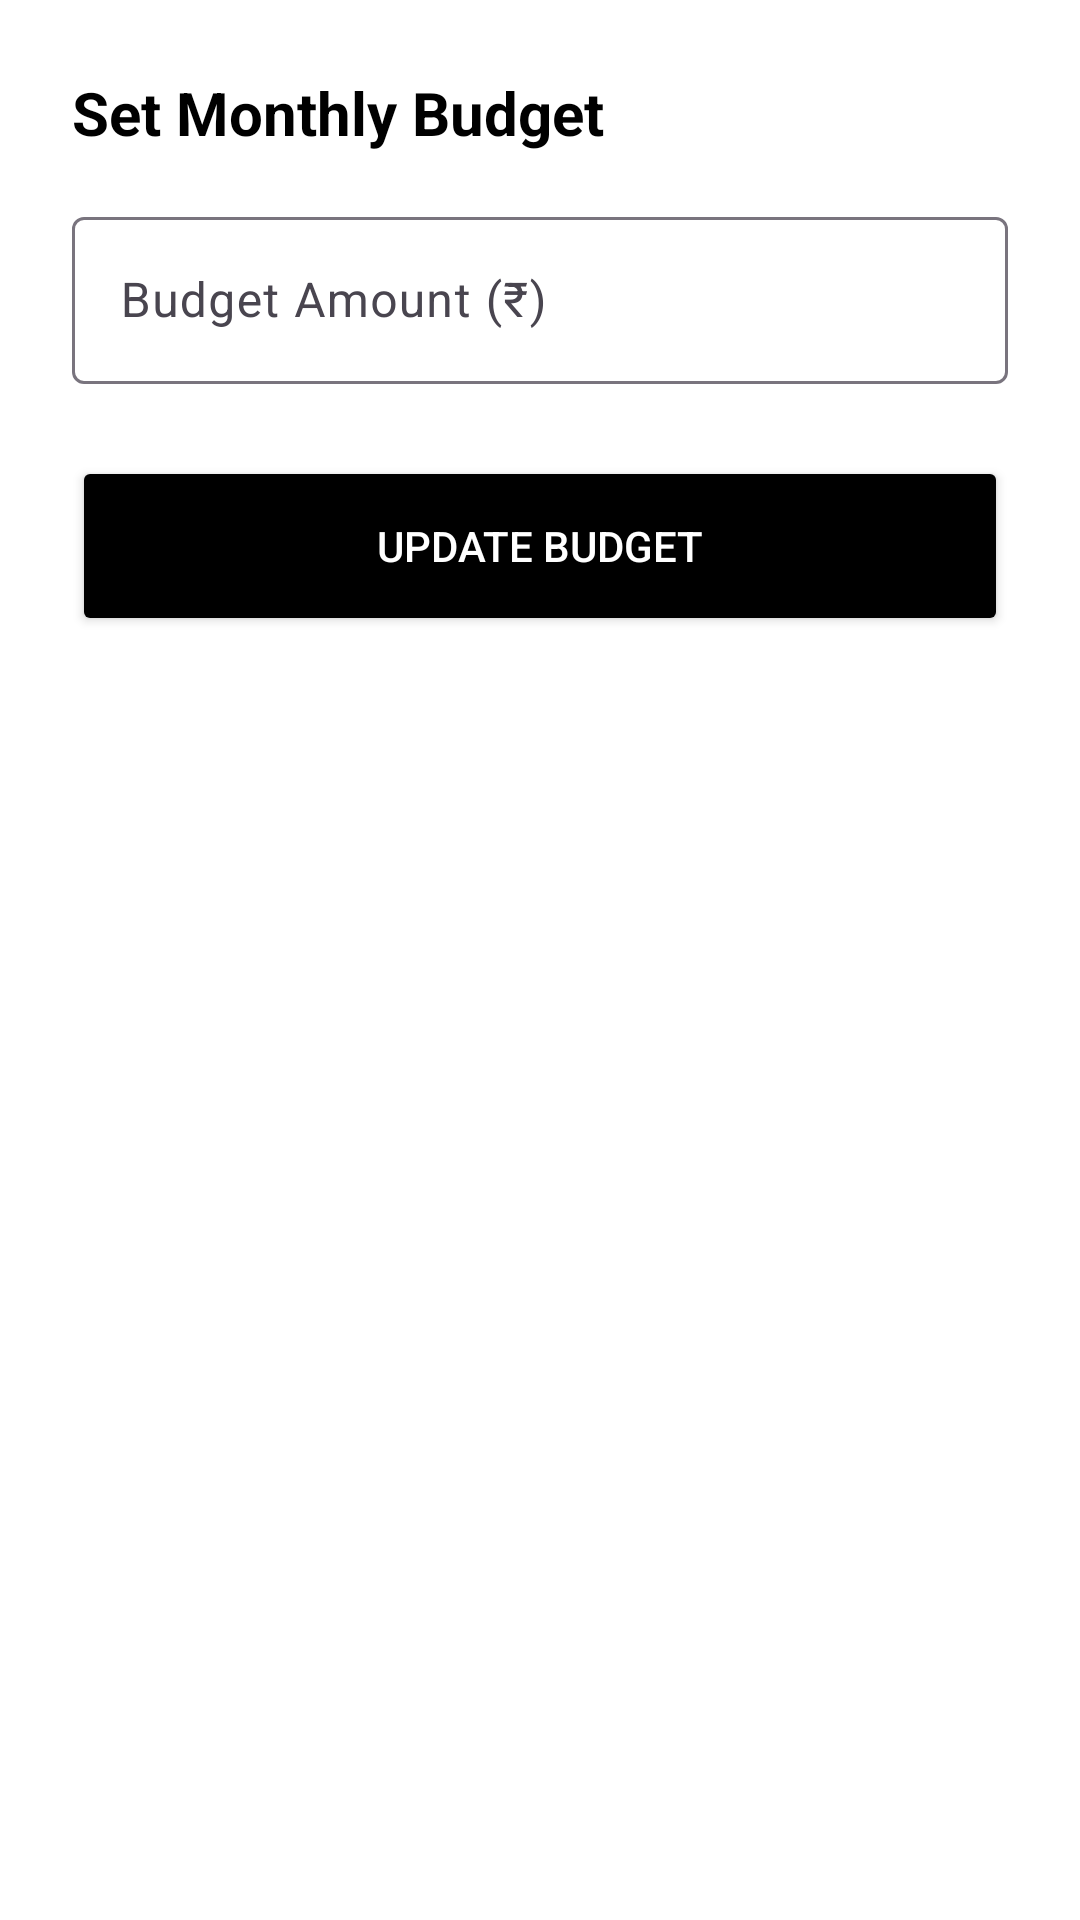

The Android layout XML behind this screen, and the referenced resources:
<!-- AndroidManifest.xml: application theme Theme.SmsFinanceTracker -->
<!-- res/layout/bottom_sheet_set_budget.xml -->
<?xml version="1.0" encoding="utf-8"?>
<LinearLayout xmlns:android="http://schemas.android.com/apk/res/android"
    android:layout_width="match_parent"
    android:layout_height="wrap_content"
    android:orientation="vertical"
    android:padding="24dp"
    android:background="#FFFFFF">

    <TextView
        android:layout_width="wrap_content"
        android:layout_height="wrap_content"
        android:text="Set Monthly Budget"
        android:textSize="20sp"
        android:textStyle="bold"
        android:textColor="#000000"
        android:layout_marginBottom="16dp"/>

    <com.google.android.material.textfield.TextInputLayout
        android:layout_width="match_parent"
        android:layout_height="wrap_content"
        android:hint="Budget Amount (₹)">

        <com.google.android.material.textfield.TextInputEditText
            android:id="@+id/etBudget"
            android:layout_width="match_parent"
            android:layout_height="wrap_content"
            android:inputType="numberDecimal"/>
    </com.google.android.material.textfield.TextInputLayout>

    <Button
        android:id="@+id/btnSave"
        android:layout_width="match_parent"
        android:layout_height="60dp"
        android:layout_marginTop="24dp"
        android:text="Update Budget"
        android:backgroundTint="#000000"
        android:textColor="#FFFFFF"/>

</LinearLayout>
<!-- resources referenced by this layout -->
<resources>
  <style name="Theme.SmsFinanceTracker" parent="Base.Theme.SmsFinanceTracker" />
  <style name="Base.Theme.SmsFinanceTracker" parent="Theme.Material3.DayNight.NoActionBar">
          
          
      </style>
</resources>
